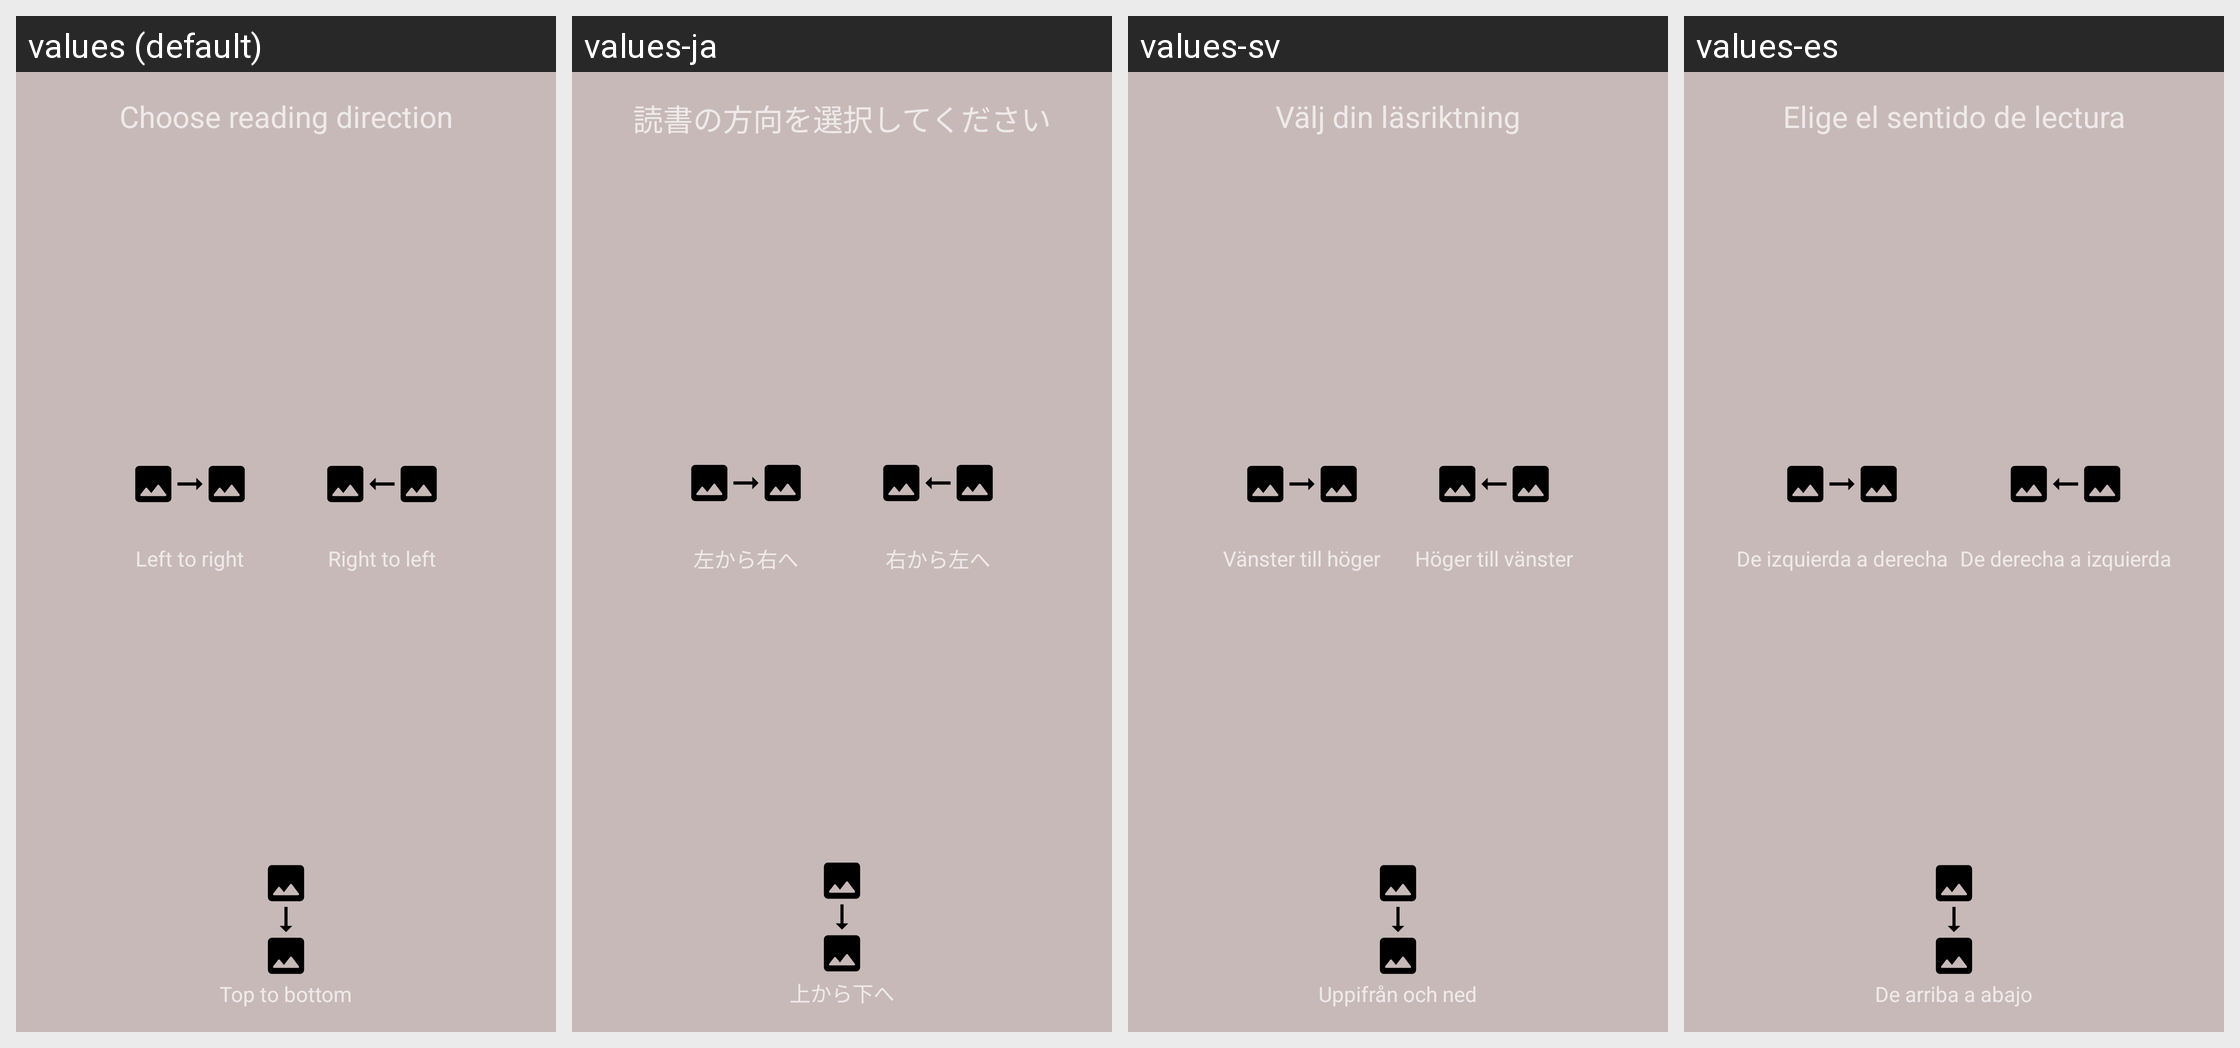

Translations of the strings shown on this Android screen, per locale in the grid:
Android screen res/layout/dialog_viewer_browse_mode_chooser.xml rendered under 4 locales, left to right: values (default), values-ja, values-sv, values-es. Device: Nexus 5 (rendered at 1080×1920; each locale shown at half size, 540×960, under a caption strip naming it); theme Theme.Light.
Other locales in the repository, not shown: values-fr, values-hu, values-it, values-ko, values-nb-rNO, values-pt-rBR, values-ru, values-uk.
Strings drawn on this screen, with the default value and each locale's value (text and hints the layout hard-codes, and strings that could not be matched under every locale, appear in the picture but are not listed):

viewer_choose_direction
  values: Choose reading direction
  values-ja: 読書の方向を選択してください
  values-sv: Välj din läsriktning
  values-es: Elige el sentido de lectura

viewer_direction_ltr
  values: Left to right
  values-ja: 左から右へ
  values-sv: Vänster till höger
  values-es: De izquierda a derecha

viewer_direction_rtl
  values: Right to left
  values-ja: 右から左へ
  values-sv: Höger till vänster
  values-es: De derecha a izquierda

viewer_direction_ttb
  values: Top to bottom
  values-ja: 上から下へ
  values-sv: Uppifrån och ned
  values-es: De arriba a abajo
